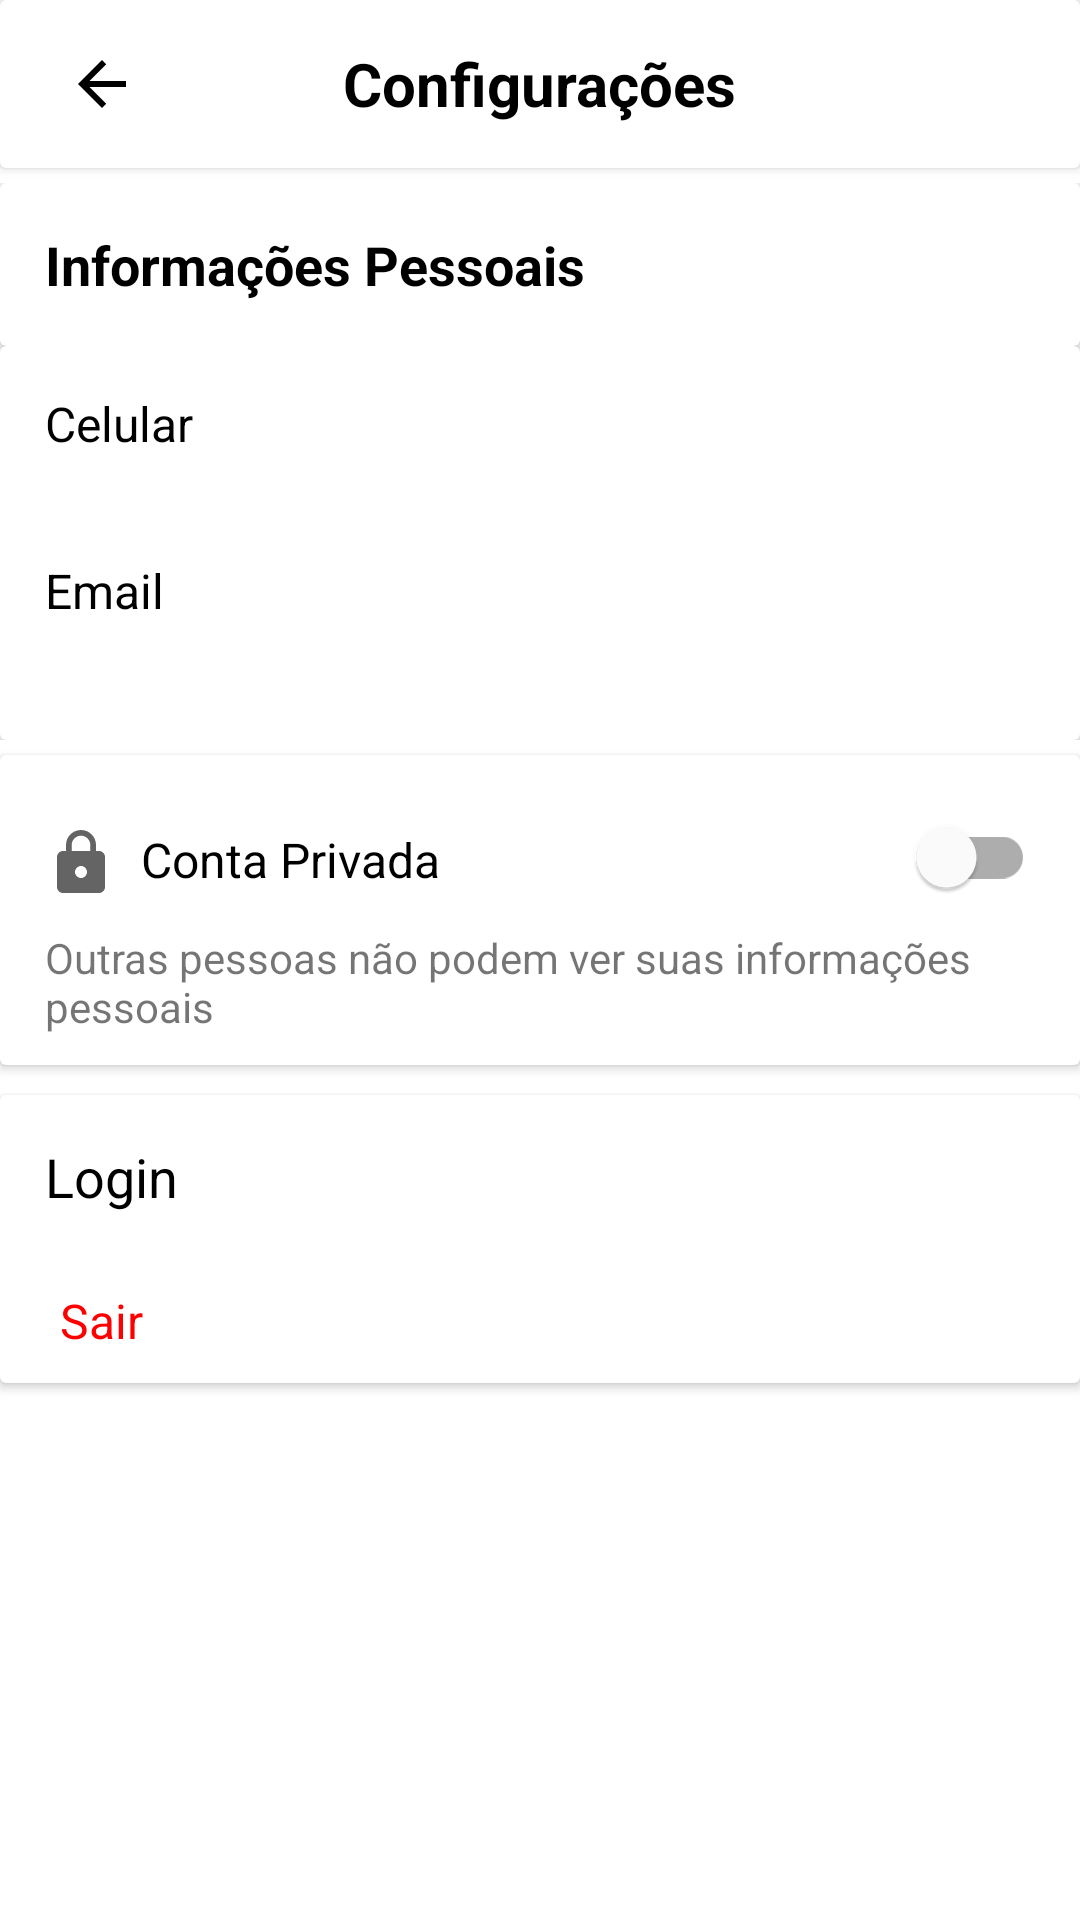

Produce the Android XML layout that renders to this screen, including the resource entries it uses.
<!-- AndroidManifest.xml: application theme Theme.MinhArte -->
<!-- res/layout/fragment_account_settings.xml -->
<?xml version="1.0" encoding="utf-8"?>
<LinearLayout xmlns:android="http://schemas.android.com/apk/res/android"
    xmlns:app="http://schemas.android.com/apk/res-auto"
    xmlns:tools="http://schemas.android.com/tools"
    android:layout_width="match_parent"
    android:layout_height="match_parent"
    android:orientation="vertical"
    tools:context=".ui.usersManagement.AccountSettingsFragment">

    <androidx.cardview.widget.CardView
        android:id="@+id/profile_app_bar"
        android:layout_width="match_parent"
        android:layout_height="?attr/actionBarSize"
        android:layout_marginBottom="5dp"
        app:cardBackgroundColor="@color/white"
        app:layout_constraintEnd_toEndOf="parent"
        app:layout_constraintStart_toStartOf="parent"
        app:layout_constraintTop_toTopOf="parent">

        <ImageButton
            android:id="@+id/img_return"
            android:layout_width="wrap_content"
            android:layout_height="wrap_content"
            android:layout_gravity="start|center_vertical"
            android:layout_margin="10dp"
            android:background="@color/transparent"
            android:contentDescription="@string/return_to"
            android:minWidth="48dp"
            android:minHeight="48dp"
            android:padding="5dp"
            android:src="@drawable/icon_return"
            tools:ignore="SpeakableTextPresentCheck,TouchTargetSizeCheck" />

        <TextView
            android:layout_width="wrap_content"
            android:layout_height="wrap_content"
            android:layout_gravity="center"
            android:textColor="@color/black"
            android:textStyle="bold"
            android:text="@string/settings"
            android:textSize="@dimen/text_dialog_size" />

    </androidx.cardview.widget.CardView>

    <LinearLayout
        android:layout_width="match_parent"
        android:layout_height="wrap_content"
        android:orientation="vertical">

        <androidx.cardview.widget.CardView
            android:id="@+id/cv_title"
            android:layout_width="match_parent"
            android:layout_height="wrap_content">

            <TextView
                android:layout_width="match_parent"
                android:layout_height="wrap_content"
                android:padding="15dp"
                android:text="@string/personal_data"
                android:textColor="@color/black"
                android:textStyle="bold"
                android:textSize="@dimen/text_size" />

        </androidx.cardview.widget.CardView>

        <androidx.cardview.widget.CardView
            android:layout_width="match_parent"
            android:layout_height="wrap_content">

            <LinearLayout
                android:layout_width="match_parent"
                android:layout_height="wrap_content"
                android:orientation="vertical"
                android:padding="15dp"
                android:gravity="center_vertical">

                <TextView
                    android:layout_width="match_parent"
                    android:layout_height="wrap_content"
                    android:text="@string/phone"
                    android:textColor="@color/black"
                    android:textSize="@dimen/text_mini_size" />

                <TextView
                    android:id="@+id/txt_phone"
                    android:layout_width="match_parent"
                    android:layout_height="wrap_content"
                    android:layout_marginHorizontal="8dp"
                    android:layout_marginTop="5dp" />

                <TextView
                    android:layout_width="match_parent"
                    android:layout_height="wrap_content"
                    android:layout_marginTop="10dp"
                    android:text="@string/email"
                    android:textColor="@color/black"
                    android:textSize="@dimen/text_mini_size" />

                <TextView
                    android:id="@+id/txt_email"
                    android:layout_width="match_parent"
                    android:layout_height="wrap_content"
                    android:layout_marginHorizontal="8dp"
                    android:layout_marginTop="5dp" />

            </LinearLayout>

        </androidx.cardview.widget.CardView>


    </LinearLayout>



    <androidx.cardview.widget.CardView
        android:id="@+id/cv_privacy"
        android:layout_width="match_parent"
        android:layout_height="wrap_content"
        android:layout_marginTop="5dp">

        <RelativeLayout
            android:layout_width="wrap_content"
            android:layout_height="wrap_content"
            android:paddingHorizontal="15dp"
            android:paddingVertical="10dp"
            android:gravity="center_vertical">

            <TextView
                android:id="@+id/txt_privacy"
                android:layout_width="wrap_content"
                android:layout_height="wrap_content"
                android:layout_above="@+id/txt_privacy_status"
                android:layout_alignParentStart="true"
                android:layout_marginBottom="10dp"
                android:drawablePadding="8dp"
                android:text="@string/privacy_private"
                android:textColor="@color/black"
                android:textSize="@dimen/text_mini_size"
                app:drawableStartCompat="@drawable/icon_password" />

            <TextView
                android:id="@+id/txt_privacy_status"
                android:layout_width="wrap_content"
                android:layout_height="wrap_content"
                android:layout_below="@+id/switch_privacy"

                android:text="@string/privacy_status" />

            <com.google.android.material.switchmaterial.SwitchMaterial
                android:id="@+id/switch_privacy"
                android:layout_width="wrap_content"
                android:layout_height="wrap_content"
                android:layout_alignParentEnd="true" />

        </RelativeLayout>

    </androidx.cardview.widget.CardView>

   <androidx.cardview.widget.CardView
       android:id="@+id/cv_logout"
       android:layout_width="match_parent"
       android:layout_height="wrap_content"
       android:layout_marginTop="10dp">

       <LinearLayout
           android:layout_width="match_parent"
           android:layout_height="wrap_content"
           android:orientation="vertical">

           <TextView
               android:layout_width="match_parent"
               android:layout_height="wrap_content"
               android:text="@string/login"
               android:textColor="@color/black"
               android:padding="15dp"
               android:textSize="@dimen/text_size"/>

           <TextView
               android:id="@+id/txt_logout"
               android:layout_width="match_parent"
               android:layout_height="wrap_content"
               android:text="@string/logout"
               android:textSize="@dimen/text_mini_size"
               android:paddingVertical="10dp"
               android:paddingHorizontal="20sp"
               android:textColor="@color/red"/>

       </LinearLayout>


   </androidx.cardview.widget.CardView>

</LinearLayout>
<!-- resources referenced by this layout -->
<resources>
  <color name="black">#FF000000</color>
  <color name="red">#FF0000</color>
  <color name="transparent">#00000000 </color>
  <color name="white">#FFFFFFFF</color>
  <dimen name="text_dialog_size">20sp</dimen>
  <dimen name="text_mini_size">16sp</dimen>
  <dimen name="text_size">18sp</dimen>
  <!-- drawable icon_password (drawable) -->
  <vector xmlns:android="http://schemas.android.com/apk/res/android"
      android:width="24dp"
      android:height="24dp"
      android:viewportWidth="24"
      android:viewportHeight="24">
  
    <path android:fillColor="@color/gray"
          android:pathData="M18,8h-1L17,6c0,-2.76 -2.24,-5 -5,-5S7,3.24 7,6v2L6,8c-1.1,0 -2,0.9 -2,2v10c0,1.1 0.9,2 2,2h12c1.1,0 2,-0.9 2,-2L20,10c0,-1.1 -0.9,-2 -2,-2zM12,17c-1.1,0 -2,-0.9 -2,-2s0.9,-2 2,-2 2,0.9 2,2 -0.9,2 -2,2zM15.1,8L8.9,8L8.9,6c0,-1.71 1.39,-3.1 3.1,-3.1 1.71,0 3.1,1.39 3.1,3.1v2z"/>
  </vector>
  <!-- drawable icon_return (drawable) -->
  <vector xmlns:android="http://schemas.android.com/apk/res/android"
      android:width="24dp"
      android:height="24dp"
      android:viewportWidth="24"
      android:viewportHeight="24">
  
    <path android:fillColor="@color/black"
          android:pathData="M20,11H7.83l5.59,-5.59L12,4l-8,8 8,8 1.41,-1.41L7.83,13H20v-2z"/>
  </vector>
  <string name="email">Email</string>
  <string name="login"> Login</string>
  <string name="logout">Sair</string>
  <string name="personal_data">Informações Pessoais</string>
  <string name="phone">Celular</string>
  <string name="privacy_private">Conta Privada</string>
  <string name="privacy_status">Outras pessoas não podem ver suas informações pessoais</string>
  <string name="return_to">Voltar</string>
  <string name="settings">Configurações</string>
  <style name="Theme.MinhArte" parent="Theme.MaterialComponents.DayNight.NoActionBar">
          
          <item name="colorPrimary">@color/primary</item>
          <item name="colorPrimaryVariant">@color/primary_variant</item>
          <item name="colorOnPrimary">@color/white</item>
          
          <item name="colorSecondary">@color/secondary</item>
          <item name="colorSecondaryVariant">@color/secondary_variant</item>
          <item name="colorOnSecondary">@color/black</item>
          
          <item name="android:statusBarColor" tools:targetApi="l">?attr/colorPrimaryVariant</item>
          
      </style>
  <color name="gray">#646464</color>
  <color name="primary">#FF9800</color>
  <color name="primary_variant">#FFBB33</color>
  <color name="secondary">#FF9800</color>
  <color name="secondary_variant">#FFBB33</color>
</resources>
